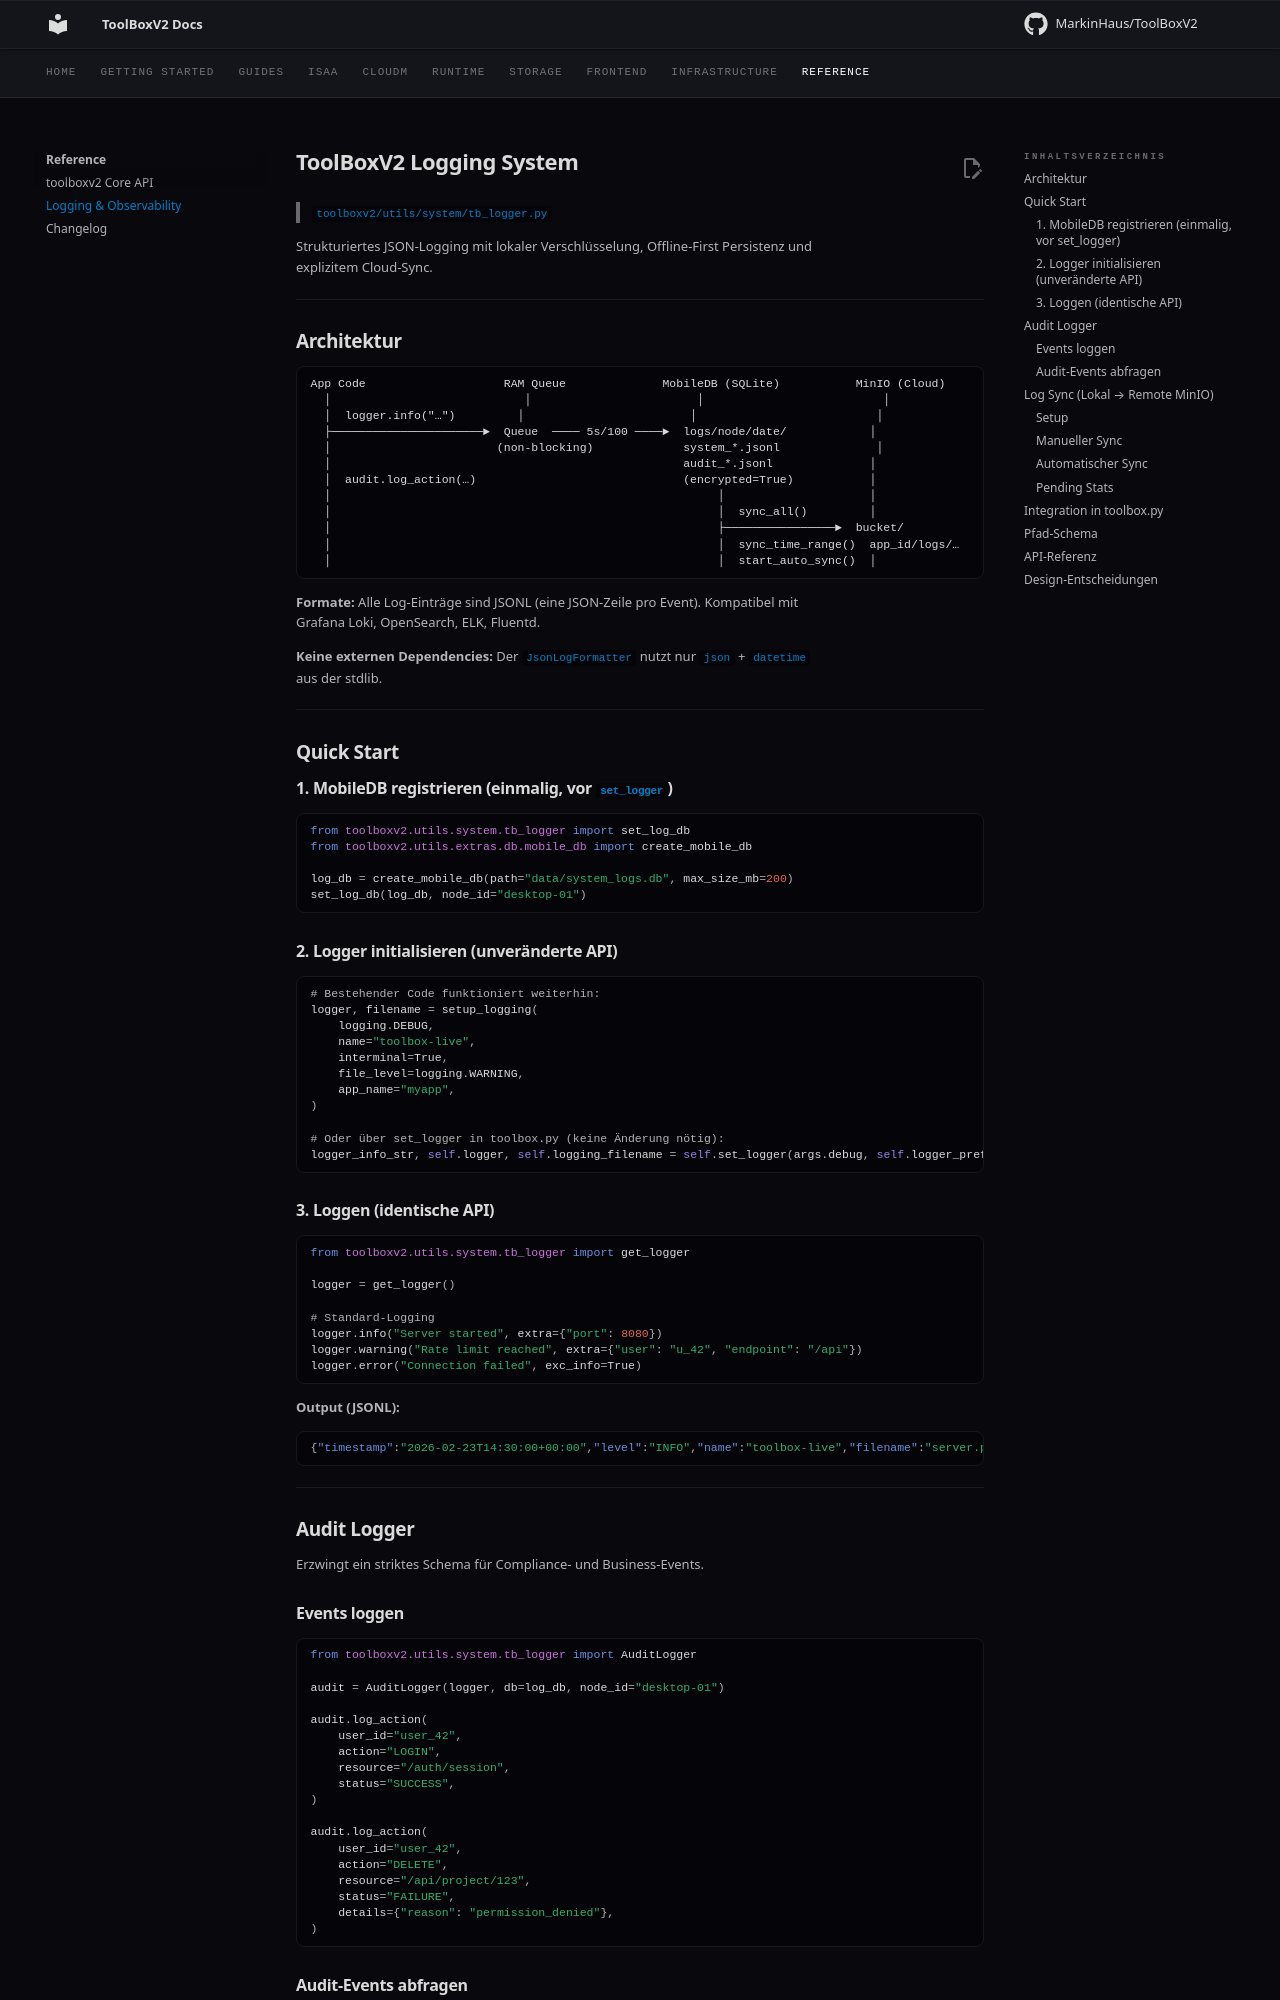

repository: MarkinHaus/ToolBoxV2 · page: reference/logs/index.html · generator: mkdocs

# ToolBoxV2 Logging System

> `toolboxv2/utils/system/tb_logger.py`

Strukturiertes JSON-Logging mit lokaler Verschlüsselung, Offline-First Persistenz und explizitem Cloud-Sync.

---

## Architektur

```
App Code                    RAM Queue              MobileDB (SQLite)           MinIO (Cloud)
  │                            │                        │                          │
  │  logger.info("…")         │                        │                          │
  ├──────────────────────►  Queue  ──── 5s/100 ────►  logs/node/date/            │
  │                        (non-blocking)             system_*.jsonl              │
  │                                                   audit_*.jsonl              │
  │  audit.log_action(…)                              (encrypted=True)           │
  │                                                        │                     │
  │                                                        │  sync_all()         │
  │                                                        ├────────────────►  bucket/
  │                                                        │  sync_time_range()  app_id/logs/…
  │                                                        │  start_auto_sync()  │
```

**Formate:** Alle Log-Einträge sind JSONL (eine JSON-Zeile pro Event). Kompatibel mit Grafana Loki, OpenSearch, ELK, Fluentd.

**Keine externen Dependencies:** Der `JsonLogFormatter` nutzt nur `json` + `datetime` aus der stdlib.

---

## Quick Start

### 1. MobileDB registrieren (einmalig, vor `set_logger`)

```python
from toolboxv2.utils.system.tb_logger import set_log_db
from toolboxv2.utils.extras.db.mobile_db import create_mobile_db

log_db = create_mobile_db(path="data/system_logs.db", max_size_mb=200)
set_log_db(log_db, node_id="desktop-01")
```

### 2. Logger initialisieren (unveränderte API)

```python
# Bestehender Code funktioniert weiterhin:
logger, filename = setup_logging(
    logging.DEBUG,
    name="toolbox-live",
    interminal=True,
    file_level=logging.WARNING,
    app_name="myapp",
)

# Oder über set_logger in toolbox.py (keine Änderung nötig):
logger_info_str, self.logger, self.logging_filename = self.set_logger(args.debug, self.logger_prefix)
```

### 3. Loggen (identische API)

```python
from toolboxv2.utils.system.tb_logger import get_logger

logger = get_logger()

# Standard-Logging
logger.info("Server started", extra={"port": 8080})
logger.warning("Rate limit reached", extra={"user": "u_42", "endpoint": "/api"})
logger.error("Connection failed", exc_info=True)
```

**Output (JSONL):**
```json
{"timestamp":"2026-02-23T14:30:00+00:00","level":"INFO","name":"toolbox-live","filename":"server.py","lineno":42,"funcName":"start","message":"Server started","app_id":"myapp","node_id":"desktop-01","port":8080}
```

---

## Audit Logger

Erzwingt ein striktes Schema für Compliance- und Business-Events.

### Events loggen

```python
from toolboxv2.utils.system.tb_logger import AuditLogger

audit = AuditLogger(logger, db=log_db, node_id="desktop-01")

audit.log_action(
    user_id="user_42",
    action="LOGIN",
    resource="/auth/session",
    status="SUCCESS",
)

audit.log_action(
    user_id="user_42",
    action="DELETE",
    resource="/api/project/123",
    status="FAILURE",
    details={"reason": "permission_denied"},
)
```
